Run: headless pygame with SDL's dummy video driver; simulated clock (each Clock.tick advances the game by its frame time, no real sleeping); random seed 0; keys injected as events and as key.get_pressed() state; mouse plan: one left click at the window centre at the start of phase 2, then a move to the lower-right quarter at the start of phase 3.
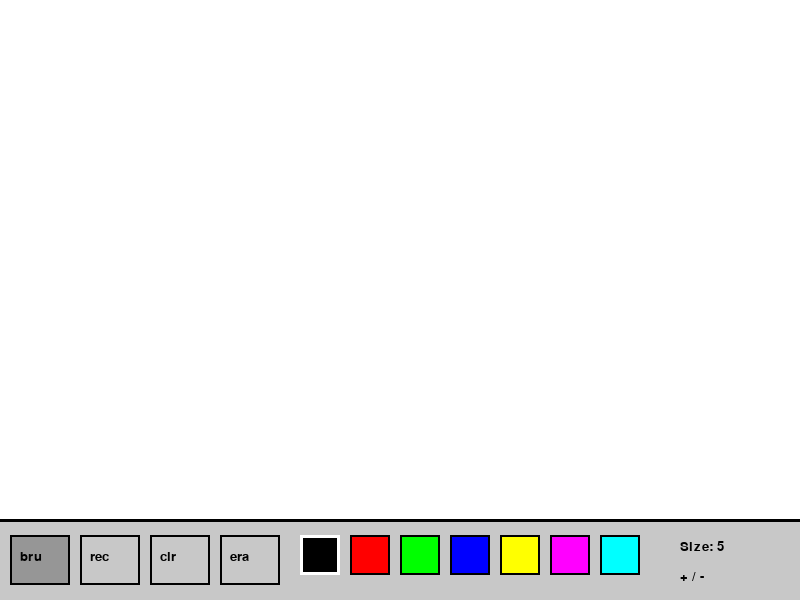
Frame 1 of 4 · flips 1–60 · no input
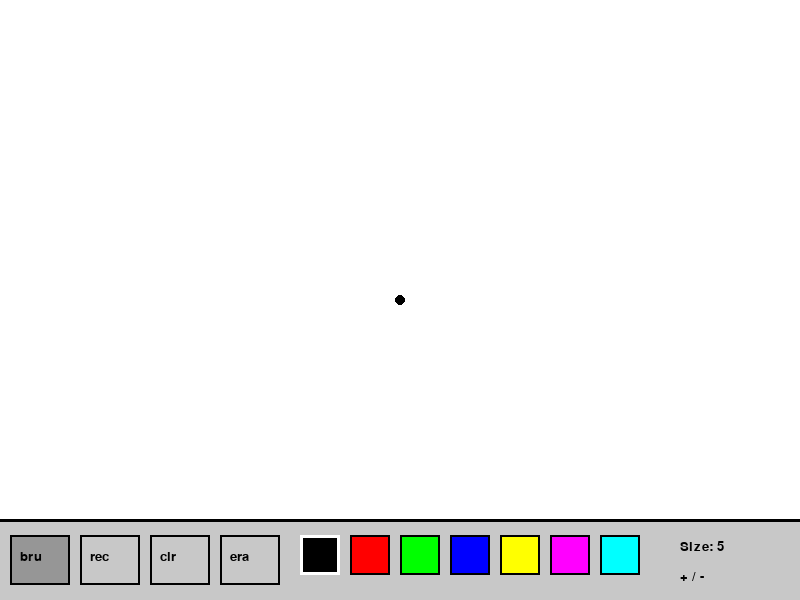
Frame 2 of 4 · flips 61–180 · clicked the window centre · tapped SPACE, RETURN · held RIGHT (→), D
Frame 3 of 4 · flips 181–300 · moved the mouse to the lower-right quarter · held DOWN (↓), S · screen unchanged from frame 2, image omitted
Frame 4 of 4 · flips 301–420 · held LEFT (←), A, UP (↑), W · screen unchanged from frame 3, image omitted

The pygame program that drew these frames:

import pygame
import sys
import math

# Initialize Pygame
pygame.init()

# Screen dimensions
SCREEN_WIDTH = 800
SCREEN_HEIGHT = 600

# Colors
WHITE = (255, 255, 255)
BLACK = (0, 0, 0)
RED = (255, 0, 0)
GREEN = (0, 255, 0)
BLUE = (0, 0, 255)
YELLOW = (255, 255, 0)
PURPLE = (255, 0, 255)
CYAN = (0, 255, 255)

# Create screen
screen = pygame.display.set_mode((SCREEN_WIDTH, SCREEN_HEIGHT))
pygame.display.set_caption("Paint App - Draw Shapes")

# Toolbar dimensions
TOOLBAR_HEIGHT = 80
canvas = pygame.Surface((SCREEN_WIDTH, SCREEN_HEIGHT - TOOLBAR_HEIGHT))
canvas.fill(WHITE)

# Current tool and color
current_tool = "brush"  # brush, rect, circle, eraser
current_color = BLACK
brush_size = 5

# Font
font = pygame.font.SysFont("Arial", 20)

def draw_toolbar():
    """Draw the toolbar with buttons"""
    toolbar_rect = pygame.Rect(0, SCREEN_HEIGHT - TOOLBAR_HEIGHT, SCREEN_WIDTH, TOOLBAR_HEIGHT)
    pygame.draw.rect(screen, (200, 200, 200), toolbar_rect)
    pygame.draw.line(screen, BLACK, (0, SCREEN_HEIGHT - TOOLBAR_HEIGHT), (SCREEN_WIDTH, SCREEN_HEIGHT - TOOLBAR_HEIGHT), 3)
    
    # Tool buttons
    buttons = {
        "brush": (10, SCREEN_HEIGHT - 65, 60, 50),
        "rect": (80, SCREEN_HEIGHT - 65, 60, 50),
        "circle": (150, SCREEN_HEIGHT - 65, 60, 50),
        "eraser": (220, SCREEN_HEIGHT - 65, 60, 50),
    }
    
    # Color buttons - Task 4: Color selection
    colors = {
        BLACK: (300, SCREEN_HEIGHT - 65, 40, 40),
        RED: (350, SCREEN_HEIGHT - 65, 40, 40),
        GREEN: (400, SCREEN_HEIGHT - 65, 40, 40),
        BLUE: (450, SCREEN_HEIGHT - 65, 40, 40),
        YELLOW: (500, SCREEN_HEIGHT - 65, 40, 40),
        PURPLE: (550, SCREEN_HEIGHT - 65, 40, 40),
        CYAN: (600, SCREEN_HEIGHT - 65, 40, 40),
    }
    
    # Draw tool buttons
    for tool, rect in buttons.items():
        if current_tool == tool:
            pygame.draw.rect(screen, (150, 150, 150), rect)
        pygame.draw.rect(screen, BLACK, rect, 2)
        # Add text to button
        text = font.render(tool[:3], True, BLACK)
        screen.blit(text, (rect[0] + 10, rect[1] + 15))
        
    # Draw color buttons - Task 4
    for color, rect in colors.items():
        pygame.draw.rect(screen, color, rect)
        pygame.draw.rect(screen, BLACK, rect, 2)
        if current_color == color:
            pygame.draw.rect(screen, (255, 255, 255), rect, 3)
            
    # Show brush size
    size_text = font.render(f"Size: {brush_size}", True, BLACK)
    screen.blit(size_text, (680, SCREEN_HEIGHT - 60))
    
    # Instructions
    inst_text = font.render("+ / -", True, BLACK)
    screen.blit(inst_text, (680,  SCREEN_HEIGHT - 30))

def draw_shape(start_pos, end_pos, shape, color):
    """Draw rectangle or circle"""
    x1, y1 = start_pos
    x2, y2 = end_pos
    
    if shape == "rect":
        # Task 1: Draw rectangle
        rect = pygame.Rect(min(x1, x2), min(y1, y2), abs(x2 - x1), abs(y2 - y1))
        pygame.draw.rect(canvas, color, rect, 2)
    elif shape == "circle":
        # Task 2: Draw circle
        radius = int(math.sqrt((x2 - x1)**2 + (y2 - y1)**2))
        center = (x1, y1)
        pygame.draw.circle(canvas, color, center, radius, 2)

def draw_brush(pos, color, size):
    """Draw with brush"""
    pygame.draw.circle(canvas, color, pos, size)

def draw_eraser(pos, size):
    """Eraser tool - Task 3"""
    pygame.draw.circle(canvas, WHITE, pos, size)

# Game variables
drawing = False
start_pos = None
last_pos = None

# Game loop
running = True
while running:
    for event in pygame.event.get():
        if event.type == pygame.QUIT:
            running = False
            
        elif event.type == pygame.MOUSEBUTTONDOWN:
            mouse_x, mouse_y = event.pos
            
            # Check if clicking on toolbar buttons
            if mouse_y > SCREEN_HEIGHT - TOOLBAR_HEIGHT:
                # Check tool buttons
                if 10 <= mouse_x <= 70:
                    current_tool = "brush"
                elif 80 <= mouse_x <= 140:
                    current_tool = "rect"
                elif 150 <= mouse_x <= 210:
                    current_tool = "circle"
                elif 220 <= mouse_x <= 280:
                    current_tool = "eraser"
                # Check color buttons - Task 4
                elif 300 <= mouse_x <= 340:
                    current_color = BLACK
                elif 350 <= mouse_x <= 390:
                    current_color = RED
                elif 400 <= mouse_x <= 440:
                    current_color = GREEN
                elif 450 <= mouse_x <= 490:
                    current_color = BLUE
                elif 500 <= mouse_x <= 540:
                    current_color = YELLOW
                elif 550 <= mouse_x <= 590:
                    current_color = PURPLE
                elif 600 <= mouse_x <= 640:
                    current_color = CYAN
            else:
                # Start drawing on canvas
                drawing = True
                start_pos = (mouse_x, mouse_y)
                last_pos = (mouse_x, mouse_y)
                
                # For brush and eraser, draw single dot
                if current_tool == "brush":
                    draw_brush((mouse_x, mouse_y), current_color, brush_size)
                elif current_tool == "eraser":
                    draw_eraser((mouse_x, mouse_y), brush_size)
                    
        elif event.type == pygame.MOUSEBUTTONUP:
            # Finish drawing shape
            if drawing and current_tool in ["rect", "circle"]:
                end_pos = pygame.mouse.get_pos()
                draw_shape(start_pos, end_pos, current_tool, current_color)
            drawing = False
            
        elif event.type == pygame.MOUSEMOTION and drawing:
            mouse_x, mouse_y = event.pos
            # Don't draw if mouse is on toolbar
            if mouse_y < SCREEN_HEIGHT - TOOLBAR_HEIGHT:
                if current_tool == "brush":
                    draw_brush((mouse_x, mouse_y), current_color, brush_size)
                elif current_tool == "eraser":
                    draw_eraser((mouse_x, mouse_y), brush_size)
                    
        elif event.type == pygame.KEYDOWN:
            # Change brush size with +/- keys
            if event.key == pygame.K_PLUS or event.key == pygame.K_EQUALS:
                brush_size = min(brush_size + 1, 30)
            elif event.key == pygame.K_MINUS:
                brush_size = max(brush_size - 1, 1)
                
    # Draw everything
    screen.fill(WHITE)
    screen.blit(canvas, (0, 0))
    draw_toolbar()
    
    # Update display
    pygame.display.update()
    
pygame.quit()
sys.exit()
